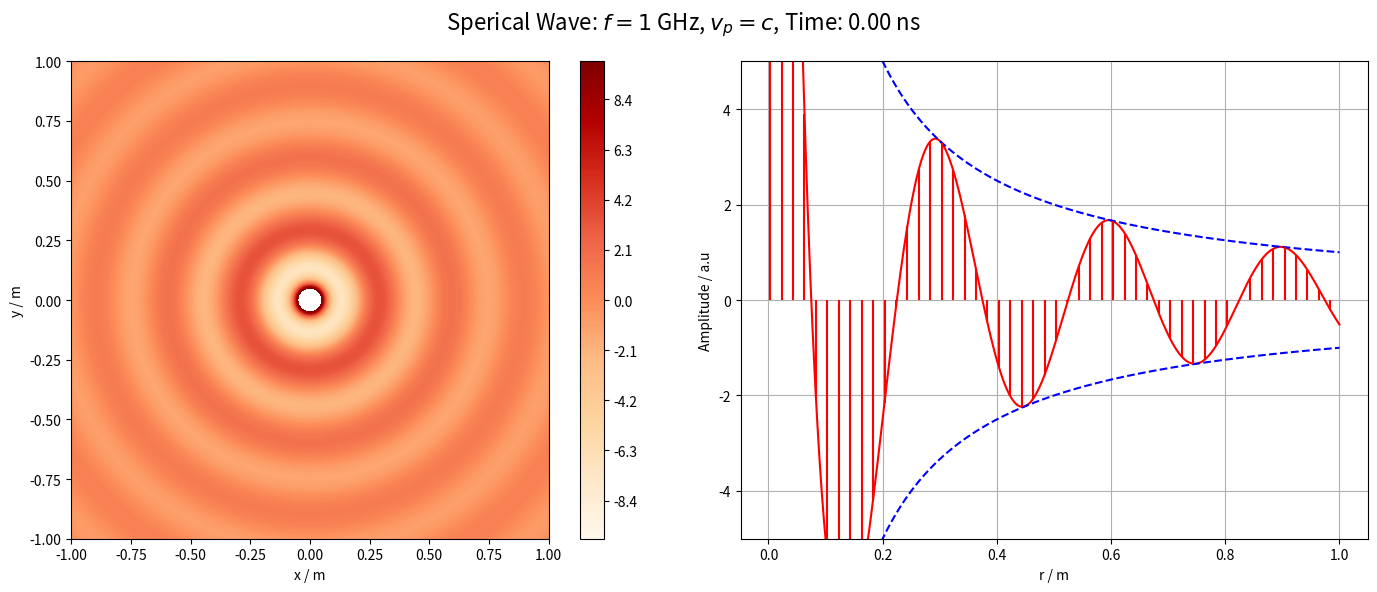

Generate this figure with matplotlib:
import matplotlib.pyplot as plt
import numpy as np
from numpy import ma
from matplotlib import ticker, cm
from matplotlib import animation
import copy

hin=True
if hin==True:
    fac=1
else:
    fac=-1

N = 1000
x = np.linspace(-1.0, 1.0, N)
y = np.linspace(-1.0, 1.0, N)
levels=[-10+i*0.1 for i in range(201)]

f=1e9
omega=2*np.pi*f
c=299792458
v_p=c
k=fac*omega/v_p
t=0
tstep=.05e-9

X, Y = np.meshgrid(x, y)

r=np.sqrt(X**2+Y**2)
z=1/r*np.cos(omega*t-k*r)

fig, (ax,ax2) = plt.subplots(1,2, figsize=(14, 6))

cmap = copy.copy(cm.get_cmap("OrRd"))
cmap.set_bad(color='white')

xr=np.ma.masked_where(x <0, x)
psi_line=ax2.plot(xr, z[500], color="red")
ax2.plot(xr, 1/r[500], "--", color="blue")
ax2.plot(xr, -1/r[500], "--", color="blue")
ax2.set_ylim(-5, 5)
ax2.set_xlabel("r / m")
ax2.set_ylabel("Amplitude / a.u")
ax2.grid(True)
ax.set_xlabel("x / m")
ax.set_ylabel("y / m")

fig.suptitle('Sperical Wave: $f=1$ GHz, $v_p=c$, Time: {time:.2f} ns'.format(time=0), fontsize=16)

def init():
    global markerline, stemlines, baseline
    psi_line[0].set_data([], [])
    z = 1/r*np.cos(omega*0-k*r)
    cs = ax.contourf(X, Y, z, levels=levels, cmap=cmap, vmin=-10, vmax=10)
    ax.axis('square')
    cbar = fig.colorbar(cs, ax=ax)
    markerline, stemlines, baseline = ax2.stem(xr[1::10], z[500,1::10], 'r-', markerfmt=" ", basefmt=" ")
    return psi_line+cs.collections

def animate(i):
    global markerline, stemlines, baseline
    z = 1/r*np.cos(omega*i*tstep-k*r)
    print (i)
    try:
        for coll in cs.collections:
            coll.remove()
    except:
        None
    ax.clear()
    ax.set_xlabel("x / m")
    ax.set_ylabel("y / m")
    cs = ax.contourf(X, Y, z, levels=levels, cmap=cmap, vmin=-10, vmax=10)
    psi_line[0].set_data(xr, z[500])
    y = z[500,1::10]
    # markerline
    markerline.set_ydata(y)

    # stemlines
    stemlines.set_paths([np.array([[xx, 0], [xx, yy]]) for (xx, yy) in zip(xr, y)])
    markerline, stemlines, baseline = ax2.stem(xr[1::10], y, 'r-', markerfmt=" ", basefmt=" ")
    fig.suptitle('Sperical Wave: $f=1$ GHz, $v_p=c$, Time: {time:.2f} ns'.format(time=i*tstep*1e9), fontsize=16)
    
    return psi_line+cs.collections, markerline, stemlines

plt.tight_layout()
#anim = animation.FuncAnimation(fig, animate, init_func=init, frames=range(0,100,1), interval=50, blit=False)
#anim.save("kugelwelle.mp4", dpi=600, bitrate=6000)

init()
animate(0)
plt.show()
